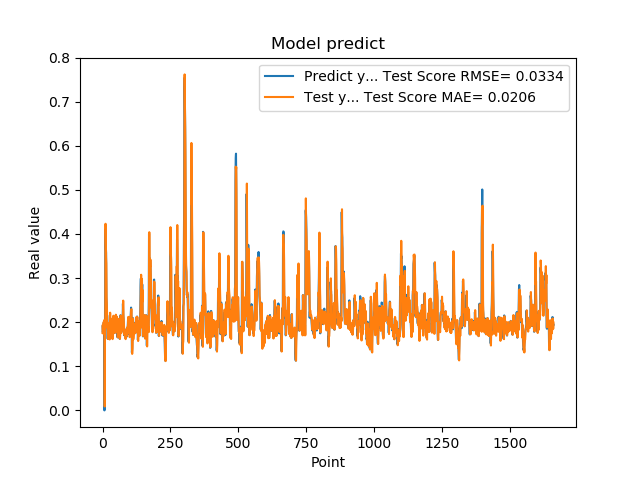

Data behind this chart, as committed beside it:
1.905867606399999914e-01, 1.754940317854106480e-01
1.769561022520000082e-01, 1.941773849165270016e-01
1.810430586339999981e-01, 1.744075693402402372e-01
1.955727785830000398e-01, 1.813316277422643286e-01
1.954265981910000005e-01, 2.001953309751015042e-01
2.004670947789999880e-01, 1.975010250297656311e-01
2.029463946819999587e-01, 2.025897081561091329e-01
0.000000000000000000e+00, 2.050859213310839146e-01
1.862521618600000151e-01, 8.799090113239205202e-03
1.862153261900000301e-01, 1.901793433626207397e-01
4.038094580169999670e-01, 1.865177286358187247e-01
4.118085205549999461e-01, 4.231126665973872769e-01
3.743042349819999948e-01, 3.844415255615339366e-01
3.571429848669999685e-01, 3.463007429527301118e-01
2.572054266930000055e-01, 3.327440179864634140e-01
2.409307956699999753e-01, 2.567229619248393435e-01
2.253161966800000249e-01, 2.349057327257829397e-01
1.935185044999999937e-01, 2.171409228373085976e-01
1.787700653079999924e-01, 1.872344814141352343e-01
1.622045934200000150e-01, 1.814335207366530867e-01
1.761920750140000269e-01, 1.618654904436262199e-01
1.883655935530000325e-01, 1.794879944285550366e-01
1.861467957499999548e-01, 1.911222690889981257e-01
1.954913884399999968e-01, 1.867327848876887686e-01
1.954011768099999935e-01, 1.979490539311424546e-01
1.660518944260000185e-01, 1.975600960694817165e-01
1.907722949980000249e-01, 1.607898517463509369e-01
2.156041562559999625e-01, 1.941795110813511749e-01
1.898660957809999716e-01, 2.215069715511638893e-01
1.770474612709999895e-01, 1.844329646477315954e-01
2.001174986360000074e-01, 1.729741068073888666e-01
1.948629021640000125e-01, 2.079485300880234144e-01
1.922753006219999894e-01, 1.954335870018787391e-01
1.779100298880000042e-01, 1.926678205146122314e-01
1.810636967419999854e-01, 1.782588546615140879e-01
1.680064052340000114e-01, 1.819083510827733952e-01
1.635809391740000174e-01, 1.639176014123752689e-01
1.706920862200000111e-01, 1.615940092492087476e-01
1.916799396280000345e-01, 1.752219301707247934e-01
2.085516005749999957e-01, 1.909245964923240446e-01
2.058236002919999752e-01, 2.146891136732743399e-01
1.828240007160000513e-01, 2.084549770316274364e-01
1.857409924269999846e-01, 1.821683075305672306e-01
1.775099337099999841e-01, 1.863673689089691832e-01
1.752161234619999952e-01, 1.760792807504879542e-01
1.971126049759999999e-01, 1.754912945055186468e-01
1.845117062330000057e-01, 1.977006545886842437e-01
1.984785944219999987e-01, 1.835294831093782497e-01
2.143009155989999692e-01, 2.015902104196678479e-01
1.841159015890000139e-01, 2.169630104426299444e-01
2.104043960570000094e-01, 1.775068571908015869e-01
2.032361328599999739e-01, 2.118734871529779629e-01
2.088565975429999833e-01, 2.088993149994923804e-01
1.960448026660000231e-01, 2.125634057737861293e-01
1.900728046889999523e-01, 1.923263146564340997e-01
1.658952832220000062e-01, 1.878264648848154694e-01
1.872539073229999851e-01, 1.654163904881457980e-01
1.852532625200000171e-01, 1.858801294924165293e-01
1.799222826959999966e-01, 1.833993407842859913e-01
2.012764066460000223e-01, 1.810876071102408835e-01
1.978618204589999985e-01, 2.076059612726504355e-01
... 1,599 more rows
